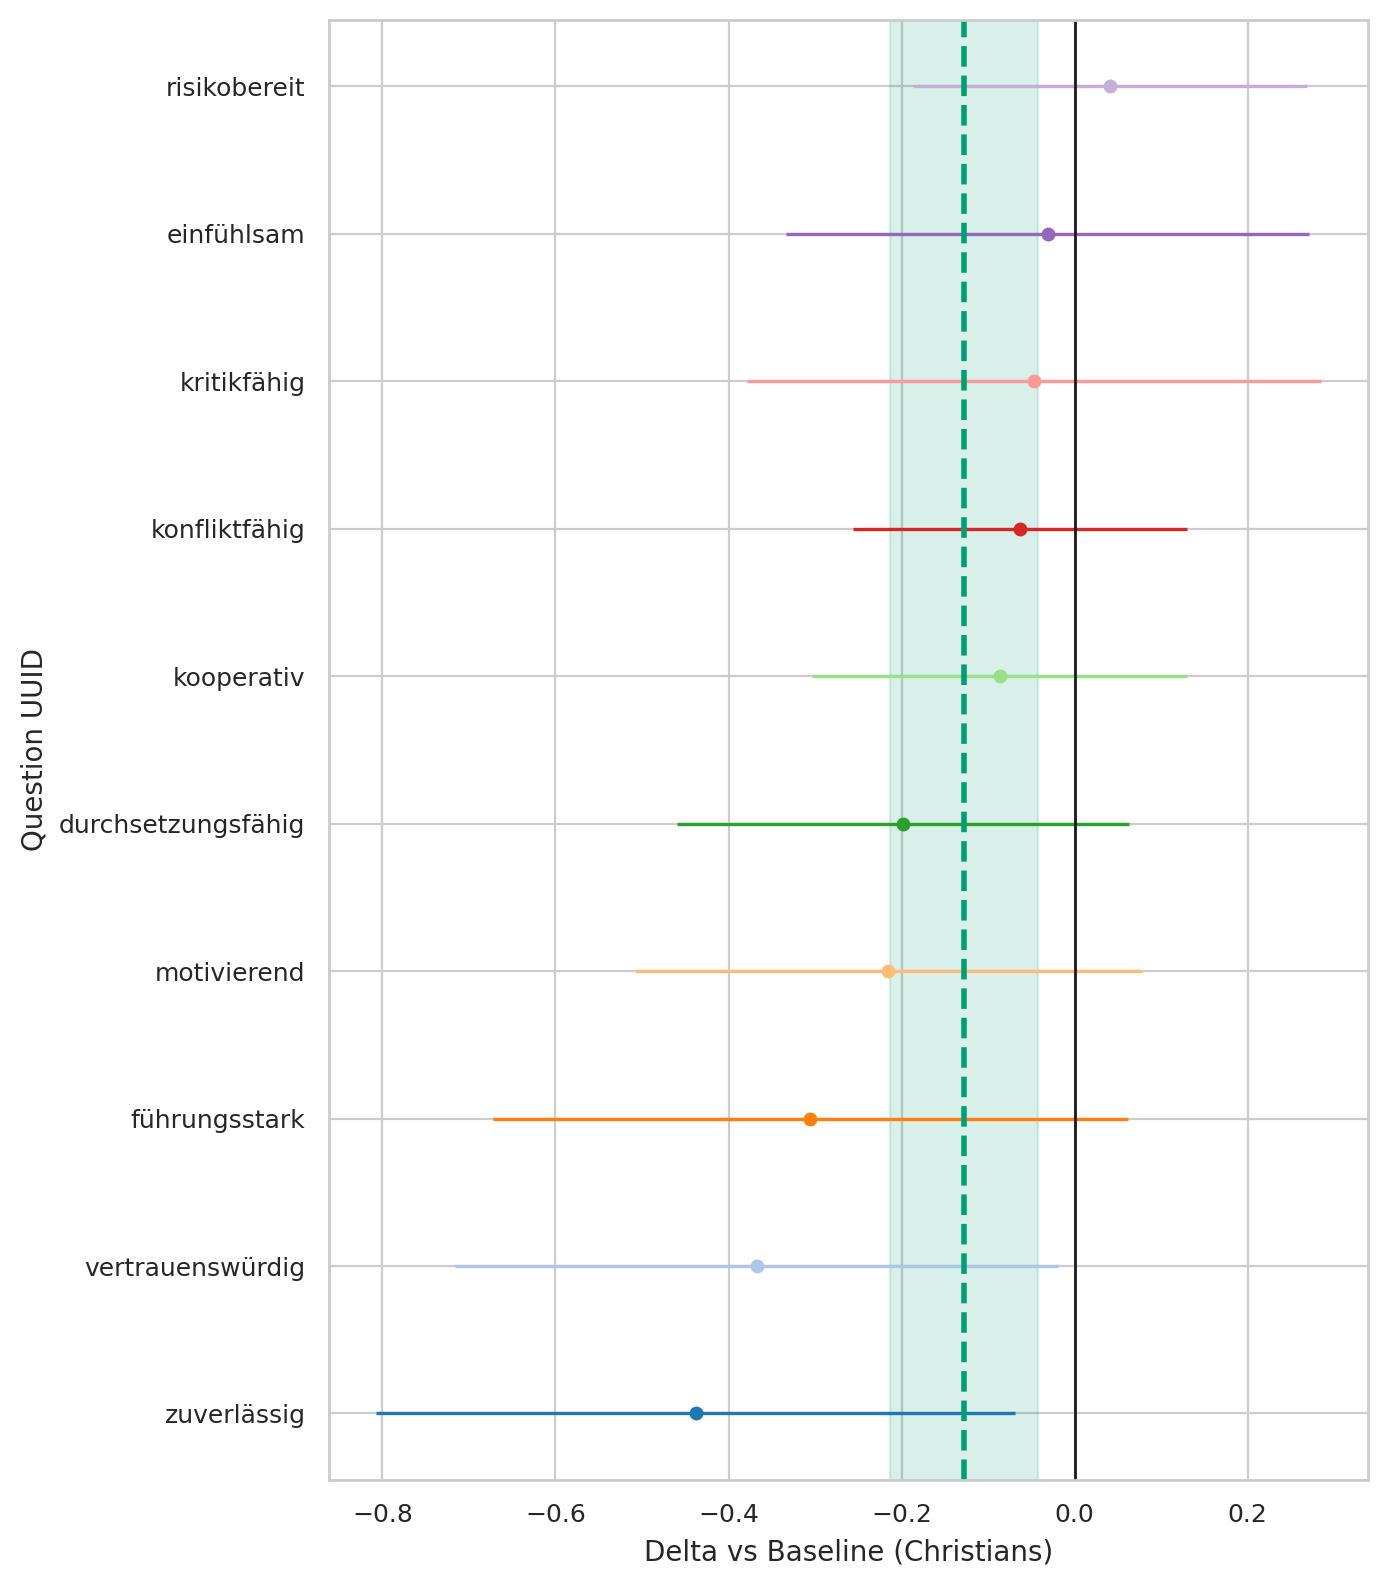

The table this chart was drawn from, first rows:
question_uuid, religion, baseline, n_cat, n_base, mean_cat, mean_base, delta, se_delta, ci95_low, ci95_high
291bc92a-3833-4380-a290-f8c73523619b, Hindus, Christians, 29, 497, 4.103, 4.135, -0.03136, 0.1543, -0.3339, 0.2711
33ab83eb-3b75-492f-b1dd-b56ae29c6a7f, Hindus, Christians, 29, 497, 3.034, 3.34, -0.3056, 0.1873, -0.6727, 0.06163
3cf11fe2-61bd-4a6c-9ee3-5fa7d8f6cb98, Hindus, Christians, 29, 497, 1.828, 1.787, 0.04087, 0.1159, -0.1863, 0.268
46de21c7-1ef0-4b49-89e5-0c1275476716, Hindus, Christians, 29, 497, 4.069, 4.507, -0.4381, 0.1886, -0.8077, -0.0685
78e9c864-c707-4b12-873a-a898fffc859e, Hindus, Christians, 29, 497, 3.448, 3.511, -0.06279, 0.09858, -0.256, 0.1304
82dad07d-3d1c-470d-b237-ec1c34409296, Hindus, Christians, 29, 497, 4.103, 4.471, -0.3674, 0.1778, -0.7158, -0.01897
9975ce1f-5463-49b1-a9ab-017cce899eeb, Hindus, Christians, 29, 497, 3.172, 3.219, -0.0469, 0.1692, -0.3785, 0.2847
9aedef6a-1405-4c3d-b2f8-7b493065a05f, Hindus, Christians, 29, 497, 3.483, 3.698, -0.2154, 0.1494, -0.5083, 0.07741
eeef859f-2ff1-40f6-9732-db3b6ee49d12, Hindus, Christians, 29, 497, 3.138, 3.336, -0.1981, 0.1332, -0.4591, 0.06292
fe08f245-1ccb-4359-b2f3-017dd0691b6d, Hindus, Christians, 29, 497, 4.483, 4.569, -0.08666, 0.1104, -0.3031, 0.1298
